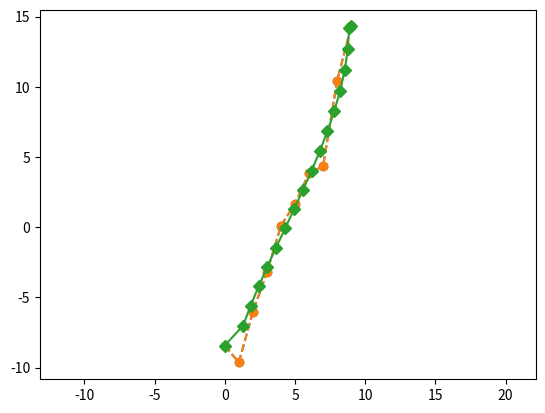
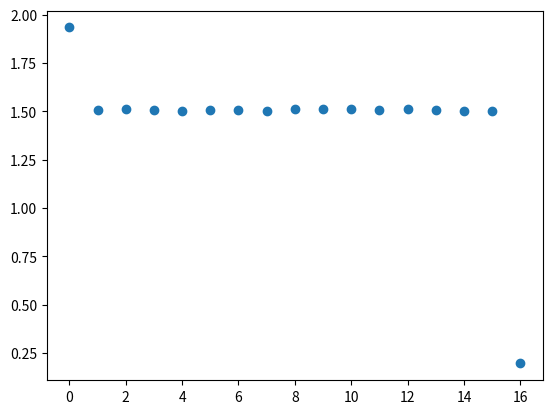
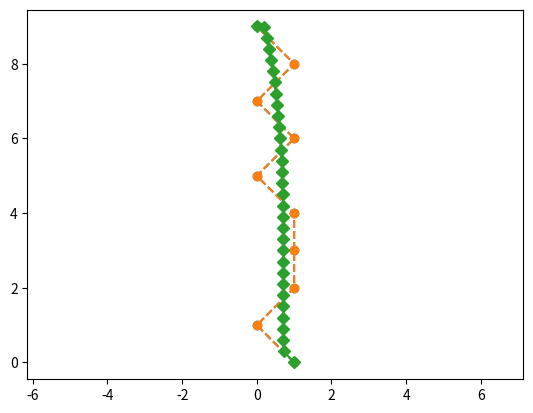
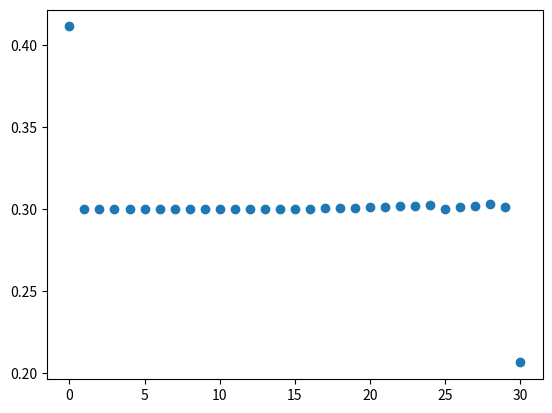
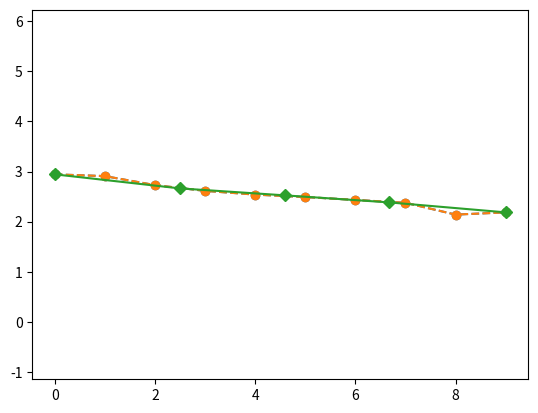
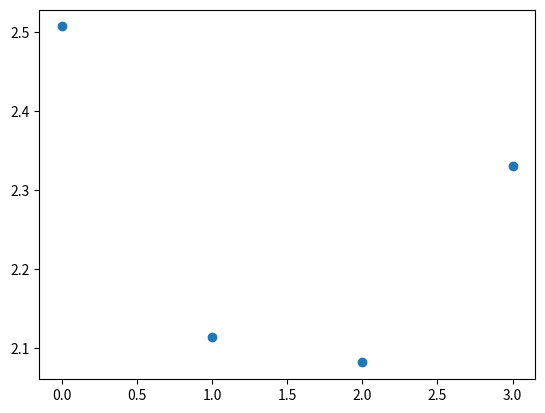
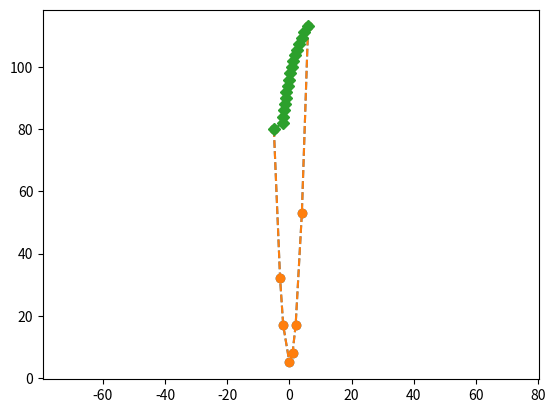
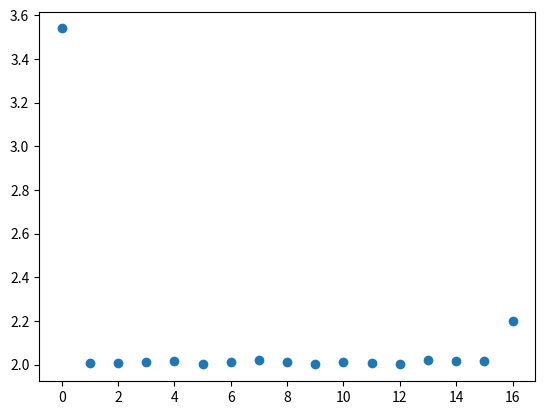
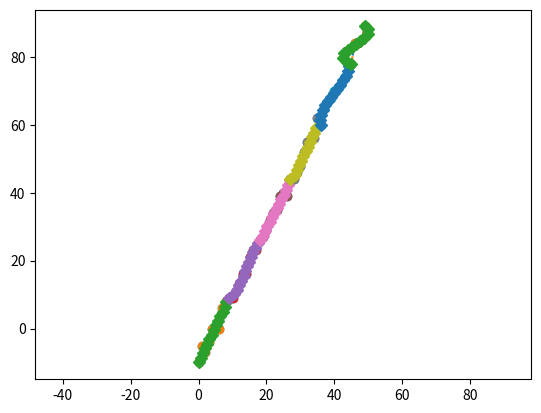
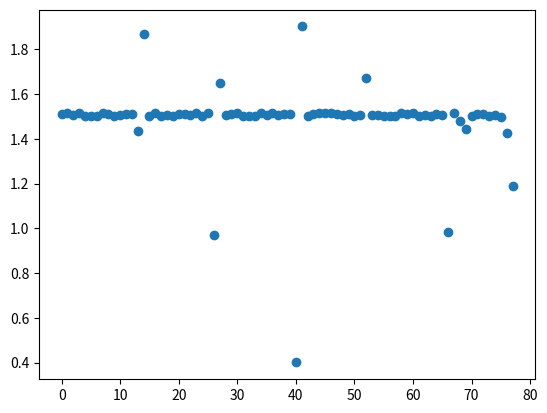

Generate these figures, in order, with matplotlib:
#!/usr/bin/env python
# -*- coding: utf-8 -*-
import numpy as np
import matplotlib.pyplot as plt 

def noise(peak_to_peak):
    return peak_to_peak * (np.random.rand() - 0.5)


def add_noise(siganl, peak_to_peak):
    for i in range(len(siganl)):
        siganl[i] += noise(peak_to_peak)
    return siganl


def plot_dist(x, y):
    dist = []
    for i in range(len(x) - 1):
        dx = x[i+1] - x[i]
        dy = y[i+1] - y[i]
        dist.append(np.sqrt(dx**2 + dy**2))

    print('mean={:.2f}'.format(np.mean(dist)))

    plt.figure()
    plt.plot(dist,
        linestyle='',
        marker='o')
    plt.show()


def __creep(x, p, max_len, dx=0.1):
    total_len = 0

    x_now = x
    y_now = np.polyval(p, x_now)
    y_prev = y_now
    while total_len < max_len:
        
        # new point
        x_now += dx
        y_now = np.polyval(p, x_now)
        
        # distance 계산
        length = np.sqrt(dx**2 + (y_now - y_prev)**2)

        # 전체 length 업데이트
        total_len += length

        # y_prev 업데이트
        y_prev = y_now

    return x_now, y_now


def __get_polyfit_coeff_and_direction(x, y):
    # y = f(x) 방향으로 polyfit
    ret_x = np.polyfit(x, y, deg=3, full=True) 
    p_x = ret_x[0]
    residual_x = ret_x[1]

    # x = f(y) 방향으로 polyfit
    ret_y = np.polyfit(y, x, deg=3, full=True) 
    p_y = ret_y[0]
    residual_y = ret_y[1]

    res_threshold = 100

    if res_threshold < residual_y:
        # y = f(x) 방향으로 fit 해야 함
        ret = ret_x
        fitting_direction_x_to_y = True
    else:
        # x = f(y) 방향으로 fit 해야 함
        ret = ret_y
        fitting_direction_x_to_y = False
        
    p = ret[0]
    residual = ret[1]
    if residual > res_threshold:
        plt.figure()
        plt.plot(x, y,'r-o')
        if fitting_direction_x_to_y:
            plt.plot(x, np.polyval(p, x), 'b-x')
        else:
            plt.plot(np.polyval(p, y), y, 'b-x')
        plt.show()
        raise BaseException('[WARNING] res_threshold is over res_threshold. curve fitting may not be working correctly' )
    
    return p, fitting_direction_x_to_y


def __get_evenly_distributed_points_from_polyfit_result(x, y, 
    polyfit_coeff, interval, subsampling=1, creep_method=True, include_last_point=False):
    x_diff = x[-1] - x[0]

    # 우선 x가 증가하는 방향인지 감소하는 방향인지부터 파악
    if x[-1] - x[0] > 0:
        inc = True
    else:
        inc = False

    pd = np.polyder(polyfit_coeff) 

    # NOTE: 이 함수를 호출할 때 아무리 많아도 10000개 까지는 안 된다고 가정한다
    num_points_max = 100

    new_x = []
    new_y = []

    x_now = x[0]
    y_now = y[0]
    break_flag = False

    if creep_method:
        for i in range(num_points_max):
            if i == 0:
                new_x.append(x_now)
                new_y.append(y_now)

            # 다음 포인트를 찾은 것 
            if inc == True:
                dx = interval/(subsampling*10)
            else:
                dx = -interval/(subsampling*10)
            x_now, y_now = __creep(x_now, polyfit_coeff, interval, dx)

            # break 조건 체크
            if inc:
                # 증가하는 그래프라면, 다음 시점의 x가 끝값을 넘었을 때 종료
                if x_now > x[-1]:
                    # NOTE: 마지막 점 포함 안 시킬거면 그냥 break하면 됨
                    if include_last_point:
                        new_x.append(x[-1])
                        new_y.append(y[-1])
                    break
            else:
                # 감소하는 그래프라면, 다음 시점의 x가 끝값보다 작아졌을 때 종료
                if x_now < x[-1]:
                    # NOTE: 마지막 점 포함 안 시킬거면 그냥 break하면 됨
                    # 마지막 점 포함 시켜서 코드 한번 더 돌리려고 이럼
                    if include_last_point:
                        new_x.append(x[-1])
                        new_y.append(y[-1])
                    break

            new_x.append(x_now)
            new_y.append(y_now)

    else:
        for i in range(num_points_max * subsampling):
            if i % subsampling == 0:
                # 현재 시점에서의 y값을 계산하여 포함 시켜준다
                new_x.append(x_now)
                new_y.append(np.polyval(polyfit_coeff, x_now))

                fig = plt.figure()
                plt.plot(x, y, 
                    linestyle='--',
                    marker='o')
                plt.plot(x, np.polyval(polyfit_coeff, x),
                    linestyle='-',
                    marker='D')
                plt.plot(new_x, new_y,
                    linestyle='-',
                    marker='D',
                    color='r')
                fig.gca().axis('equal')
                plt.show()



            # 다음 시점의 x값을 계산한다
            dy_dx_now = np.polyval(pd, x_now)
            # 예를들어 dy_dx가 4이면, 현재 지점에서의 방향벡터가 (1,4)라는것
            # 우리가 원하는 건 대략 (1,4) 방향으로 interval만큼 갈 때
            # 다음 x의 좌표이므로,
            # 그만큼 진행하는 벡터는 interval/sqrt(1**2 + 4**2) * (1, 4) 가 되고
            # 여기서 x값만이 궁금한 것. 
            # 중요한 점은!!! dy_dx_now가 -값이면, del_move도 -방향으로 진행해야 하므로
            # del_move에 np.sign(dy_dx_now)를 반드시 곱해주어야 함

            del_move =  np.sign(dy_dx_now) * (interval/subsampling) / np.sqrt(1 + dy_dx_now**2)
            # print('x = {:.2f}, dy/dx = {:.2f}, del_move = {:.2f}'.format(x_now, dy_dx_now, del_move))
            x_now += del_move

            # break 조건 체크
            if inc:
                # 증가하는 그래프라면, 다음 시점의 x가 끝값을 넘었을 때 종료
                if x_now > x[-1]:
                    # NOTE: 마지막 점 포함 안 시킬거면 그냥 break하면 됨
                    if include_last_point:
                        new_x.append(x[-1])
                        new_y.append(y[-1])
                    break
            else:
                # 감소하는 그래프라면, 다음 시점의 x가 끝값보다 작아졌을 때 종료
                if x_now < x[-1]:
                    if include_last_point:
                        new_x.append(x[-1])
                        new_y.append(y[-1])
                    break

    return new_x, new_y


def get_evenly_distributed_points(x, y, interval, subsampling=1, unit_num=10, draw=False):
    total_x = []
    total_y = [] 

    num_loop = int(np.floor(len(x)/unit_num))
    
    if draw:
        fig = plt.figure()
        plt.plot(x, y, 
            linestyle='--',
            marker='o')
            

    end_flag = False
    start = 0
    while True:
        end = start + unit_num
        if end >= len(x) - 1:
            end_flag = True

            x_fit = x[start:]
            y_fit = y[start:]
            # if len(total_x) == 0:
            #     x_fit = x[start:]
            #     y_fit = y[start:]
            # else:
            #     x_fit = np.insert(x[start:], 0, total_x[-1])
            #     y_fit = np.insert(y[start:], 0, total_y[-1])
            include_last_point = True
            print('[DEBUG] Start={} End=(END)'.format(start))
        else:
            x_fit = x[start:end]
            y_fit = y[start:end]
            # if len(total_x) == 0:
            #     x_fit = x[start:end]
            #     y_fit = y[start:end]
            # else:
            #     x_fit = np.insert(x[start:end], 0, total_x[-1])
            #     y_fit = np.insert(y[start:end], 0, total_y[-1])
            include_last_point = False
            print('[DEBUG] Start={} End={}'.format(start,end))

        # 커브 피팅 방향이 어느 쪽이 적절한지를 
        # 양쪽 피팅을 다 해서 확인한다
        p, fitting_direction_x_to_y = __get_polyfit_coeff_and_direction(x_fit, y_fit)

        # 피팅 방향에 맞추어 새로운 포인트를 받는다    
        if fitting_direction_x_to_y:
            new_x, new_y = __get_evenly_distributed_points_from_polyfit_result(x=x_fit, y=y_fit, polyfit_coeff=p, 
                interval=interval, subsampling=subsampling, 
                creep_method=True, include_last_point=include_last_point)
            # new_x, new_y = __get_evenly_distributed_points_from_polyfit_result(
            #     x_fit, y_fit, p, interval, subsampling, include_last_point)
        else:
            new_y, new_x = __get_evenly_distributed_points_from_polyfit_result(
                x=y_fit, y=x_fit, polyfit_coeff=p,
                interval=interval, subsampling=subsampling,
                creep_method=True, include_last_point=include_last_point)

        total_x += new_x
        total_y += new_y

        if draw:
            plt.plot(x_fit, y_fit, 
                linestyle='--',
                marker='o')
            plt.plot(new_x, new_y,
                linestyle='-',
                marker='D')

        start += unit_num - 1
        if end_flag:
            break

    # 디버깅용으로 Plot
    if draw:
        # fig = plt.figure()
        # plt.plot(x, y, 
        #     linestyle='--',
        #     marker='o')
        # plt.plot(total_x, total_y,
        #     linestyle='-',
        #     marker='D')
        fig.gca().axis('equal')
        plt.show()

    return total_x, total_y


def test_case1():

    """ Case1 """
    def org_func(x):
        return 0.02 * x**3 - 0.1 * x**2 + 2 * x - 10 

    size = 10
    x = np.arange(0, size)
    y = org_func(x)
    y = add_noise(y, 5)
    new_x, new_y = get_evenly_distributed_points(x, y, interval=1.5, subsampling=10, draw=True)
    plot_dist(new_x, new_y)


def test_case2():
    """ Case2 """
    size = 10
    x = np.array([1,1,1,1,1,1,1,1,1,1])
    x = add_noise(x, 0.5)
    y = np.array([0,1,2,3,4,5,6,7,8,9])
    new_x, new_y = get_evenly_distributed_points(x, y, interval=0.3, subsampling=10, draw=True)
    plot_dist(new_x, new_y)


def test_case3():
    """ Case 3"""
    x = np.arange(0, 10)
    y = -0.1 * x + 3
    y = add_noise(y, 0.2)
    new_x, new_y = get_evenly_distributed_points(x, y, interval=2, subsampling=10, draw=True)
    plot_dist(new_x, new_y)


def test_case4():
    """ Case 4 """
    # def another_func(x):
    #     return  -0.05 * x**2 - 0.1 * x + 5

    def another_func(x):
        return  3 * x**2 + 5

    x = np.array([-5, -3, -2, 0, 1, 2, 4, 6])
    y = another_func(x)
    new_x, new_y = get_evenly_distributed_points(x, y, interval=2, subsampling=10, draw=True)
    plot_dist(new_x, new_y)


def test_case5():
    """ Case1 """
    # def org_func(x):
    #     return 0.02 * x**3 - 0.1 * x**2 + 2 * x - 10 

    def org_func(x):
        
        return 2 * x - 10

    size = 50
    x = np.arange(0, size)
    y = org_func(x)
    y = add_noise(y, 5)
    new_x, new_y = get_evenly_distributed_points(x, y,
        interval=1.5, subsampling=10, unit_num=10, draw=True)
    plot_dist(new_x, new_y)
    

if __name__ == '__main__':    
    test_case1()
    test_case2()
    test_case3()
    test_case4()
    test_case5()